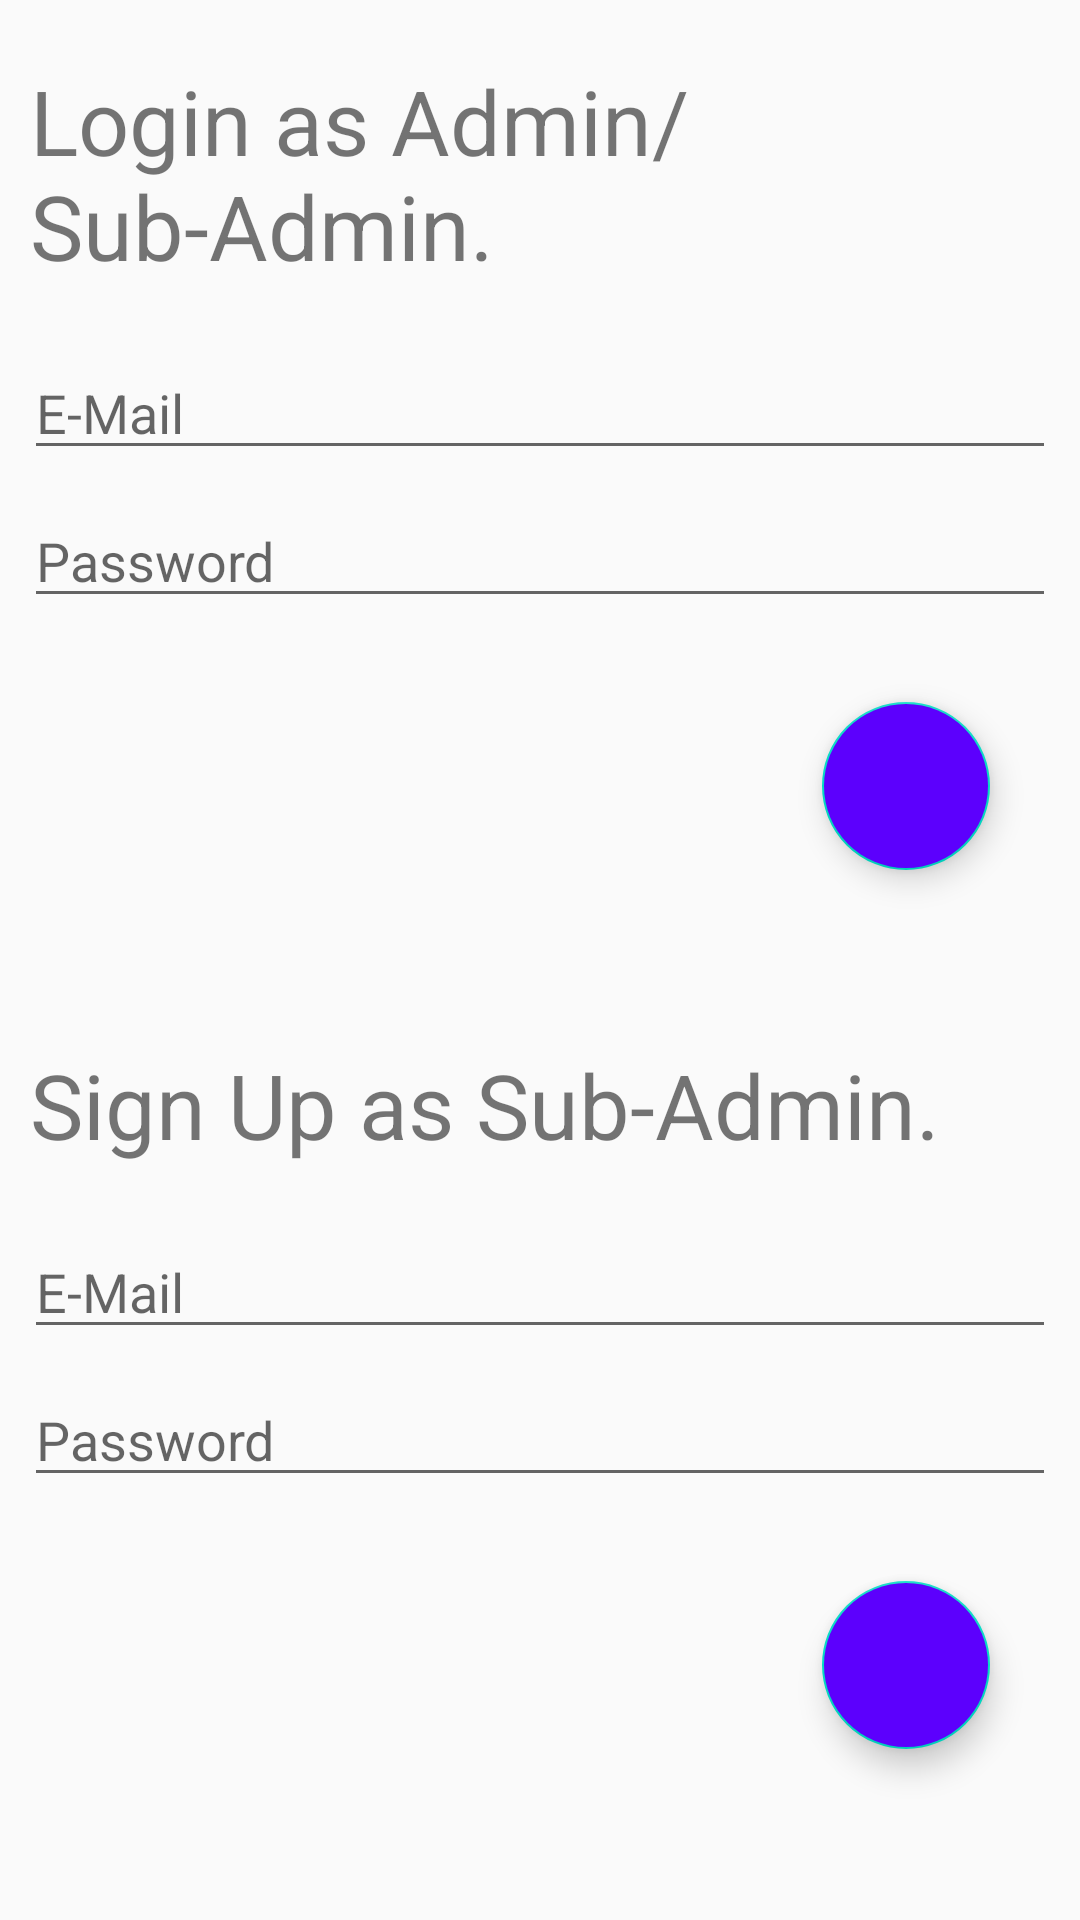

Reconstruct the res/layout file that produces this screen, plus the resources it refers to.
<!-- AndroidManifest.xml: application theme AppTheme -->
<!-- res/layout/activity_login.xml -->
<?xml version="1.0" encoding="utf-8"?>
<LinearLayout xmlns:android="http://schemas.android.com/apk/res/android"
    xmlns:app="http://schemas.android.com/apk/res-auto"
    xmlns:tools="http://schemas.android.com/tools"
    android:layout_width="match_parent"
    android:layout_height="match_parent"
    android:orientation="vertical"
    tools:context=".LoginActivity">

    <TextView
        android:id="@+id/tV1"
        android:layout_width="match_parent"
        android:layout_height="wrap_content"
        android:text="Login as Admin/Sub-Admin."
        android:layout_marginTop="20dp"
        android:textSize="30sp"
        android:layout_marginStart="10dp"/>

    <EditText
        android:id="@+id/eT_mail"
        android:layout_width="match_parent"
        android:layout_height="wrap_content"
        android:layout_marginStart="8dp"
        android:layout_marginTop="20dp"
        android:layout_marginEnd="8dp"
        android:layout_marginBottom="8dp"
        android:ems="10"
        android:hint="E-Mail"
        android:inputType="textEmailAddress" />

    <EditText
        android:id="@+id/eT_passwd"
        android:layout_width="match_parent"
        android:layout_height="wrap_content"
        android:layout_marginStart="8dp"
        android:layout_marginEnd="8dp"
        android:layout_marginBottom="8dp"
        android:ems="10"
        android:hint="Password"
        android:inputType="textPassword" />

    <com.google.android.material.floatingactionbutton.FloatingActionButton
        android:id="@+id/btn_submit"
        android:layout_width="wrap_content"
        android:layout_height="wrap_content"
        android:layout_gravity="end"
        android:layout_marginStart="8dp"
        android:layout_marginTop="20dp"
        android:layout_marginEnd="30dp"
        android:layout_marginBottom="8dp"
        android:backgroundTint="#5C00FD"
        app:srcCompat="@drawable/ic_arrow_forward_black_24dp" />

    <TextView
        android:id="@+id/tV2"
        android:layout_width="match_parent"
        android:layout_height="wrap_content"
        android:text="Sign Up as Sub-Admin."
        android:layout_marginTop="50dp"
        android:textSize="30sp"
        android:layout_marginStart="10dp"/>

    <EditText
        android:id="@+id/eT_mail2"
        android:layout_width="match_parent"
        android:layout_height="wrap_content"
        android:layout_marginStart="8dp"
        android:layout_marginTop="20dp"
        android:layout_marginEnd="8dp"
        android:layout_marginBottom="8dp"
        android:ems="10"
        android:hint="E-Mail"
        android:inputType="textEmailAddress" />

    <EditText
        android:id="@+id/eT_passwd2"
        android:layout_width="match_parent"
        android:layout_height="wrap_content"
        android:layout_marginStart="8dp"
        android:layout_marginEnd="8dp"
        android:layout_marginBottom="8dp"
        android:ems="10"
        android:hint="Password"
        android:inputType="textPassword" />

    <com.google.android.material.floatingactionbutton.FloatingActionButton
        android:id="@+id/btn_submit2"
        android:layout_width="wrap_content"
        android:layout_height="wrap_content"
        android:layout_gravity="end"
        android:layout_marginStart="8dp"
        android:layout_marginTop="20dp"
        android:layout_marginEnd="30dp"
        android:layout_marginBottom="8dp"
        android:backgroundTint="#5C00FD"
        app:srcCompat="@drawable/ic_arrow_forward_black_24dp" />

</LinearLayout>
<!-- resources referenced by this layout -->
<resources>
  <style name="AppTheme" parent="Theme.AppCompat.Light.DarkActionBar">
          
          <item name="colorPrimary">@color/colorPrimary</item>
          <item name="colorPrimaryDark">@color/colorPrimaryDark</item>
          <item name="colorAccent">@color/colorAccent</item>
      </style>
  <!-- not gathered from this repository: default colours our renderer supplied (Android Studio template values) -->
  <color name="colorPrimary">#FF6200EE</color>
  <color name="colorPrimaryDark">#FF3700B3</color>
  <color name="colorAccent">#FF03DAC5</color>
</resources>
